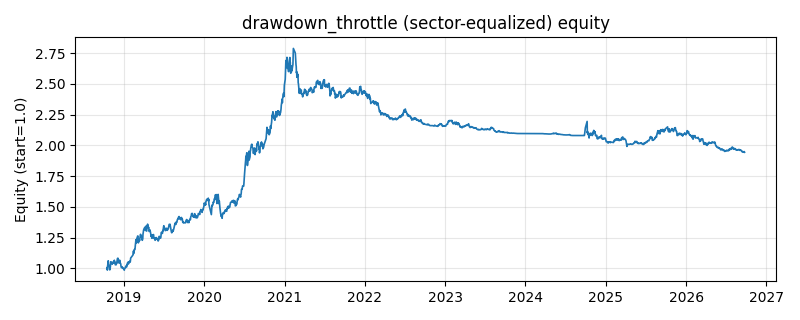

The file beside this chart, header and first rows:
date, equity
2018-10-16, 0.999
2018-10-17, 1.008
2018-10-18, 0.9866
2018-10-19, 1.016
2018-10-22, 1.062
2018-10-23, 1.032
2018-10-24, 1.029
2018-10-25, 1.027
2018-10-26, 1.019
2018-10-29, 0.9885
2018-10-30, 0.9922
2018-10-31, 1.008
2018-11-01, 1.018
2018-11-02, 1.055
2018-11-05, 1.052
2018-11-06, 1.05
2018-11-07, 1.045
2018-11-08, 1.043
2018-11-09, 1.034
2018-11-12, 1.049
2018-11-13, 1.051
2018-11-14, 1.045
2018-11-15, 1.052
2018-11-16, 1.056
2018-11-19, 1.067
2018-11-20, 1.045
2018-11-21, 1.053
2018-11-22, 1.05
2018-11-23, 1.03
2018-11-26, 1.03
2018-11-27, 1.029
2018-11-28, 1.046
2018-11-29, 1.039
2018-11-30, 1.05
2018-12-03, 1.081
2018-12-04, 1.081
2018-12-05, 1.084
2018-12-06, 1.055
2018-12-07, 1.053
2018-12-10, 1.044
2018-12-11, 1.047
2018-12-12, 1.05
2018-12-13, 1.068
2018-12-14, 1.049
2018-12-17, 1.042
2018-12-18, 1.035
2018-12-19, 1.019
2018-12-20, 1.015
2018-12-21, 1.007
2018-12-24, 1.014
2018-12-25, 1.01
2018-12-26, 1.006
2018-12-27, 1.001
2018-12-28, 1.004
2019-01-02, 0.9927
2019-01-03, 0.9859
2019-01-04, 0.9977
2019-01-07, 1.003
2019-01-08, 1.004
2019-01-09, 1.015
... 1,871 more rows
